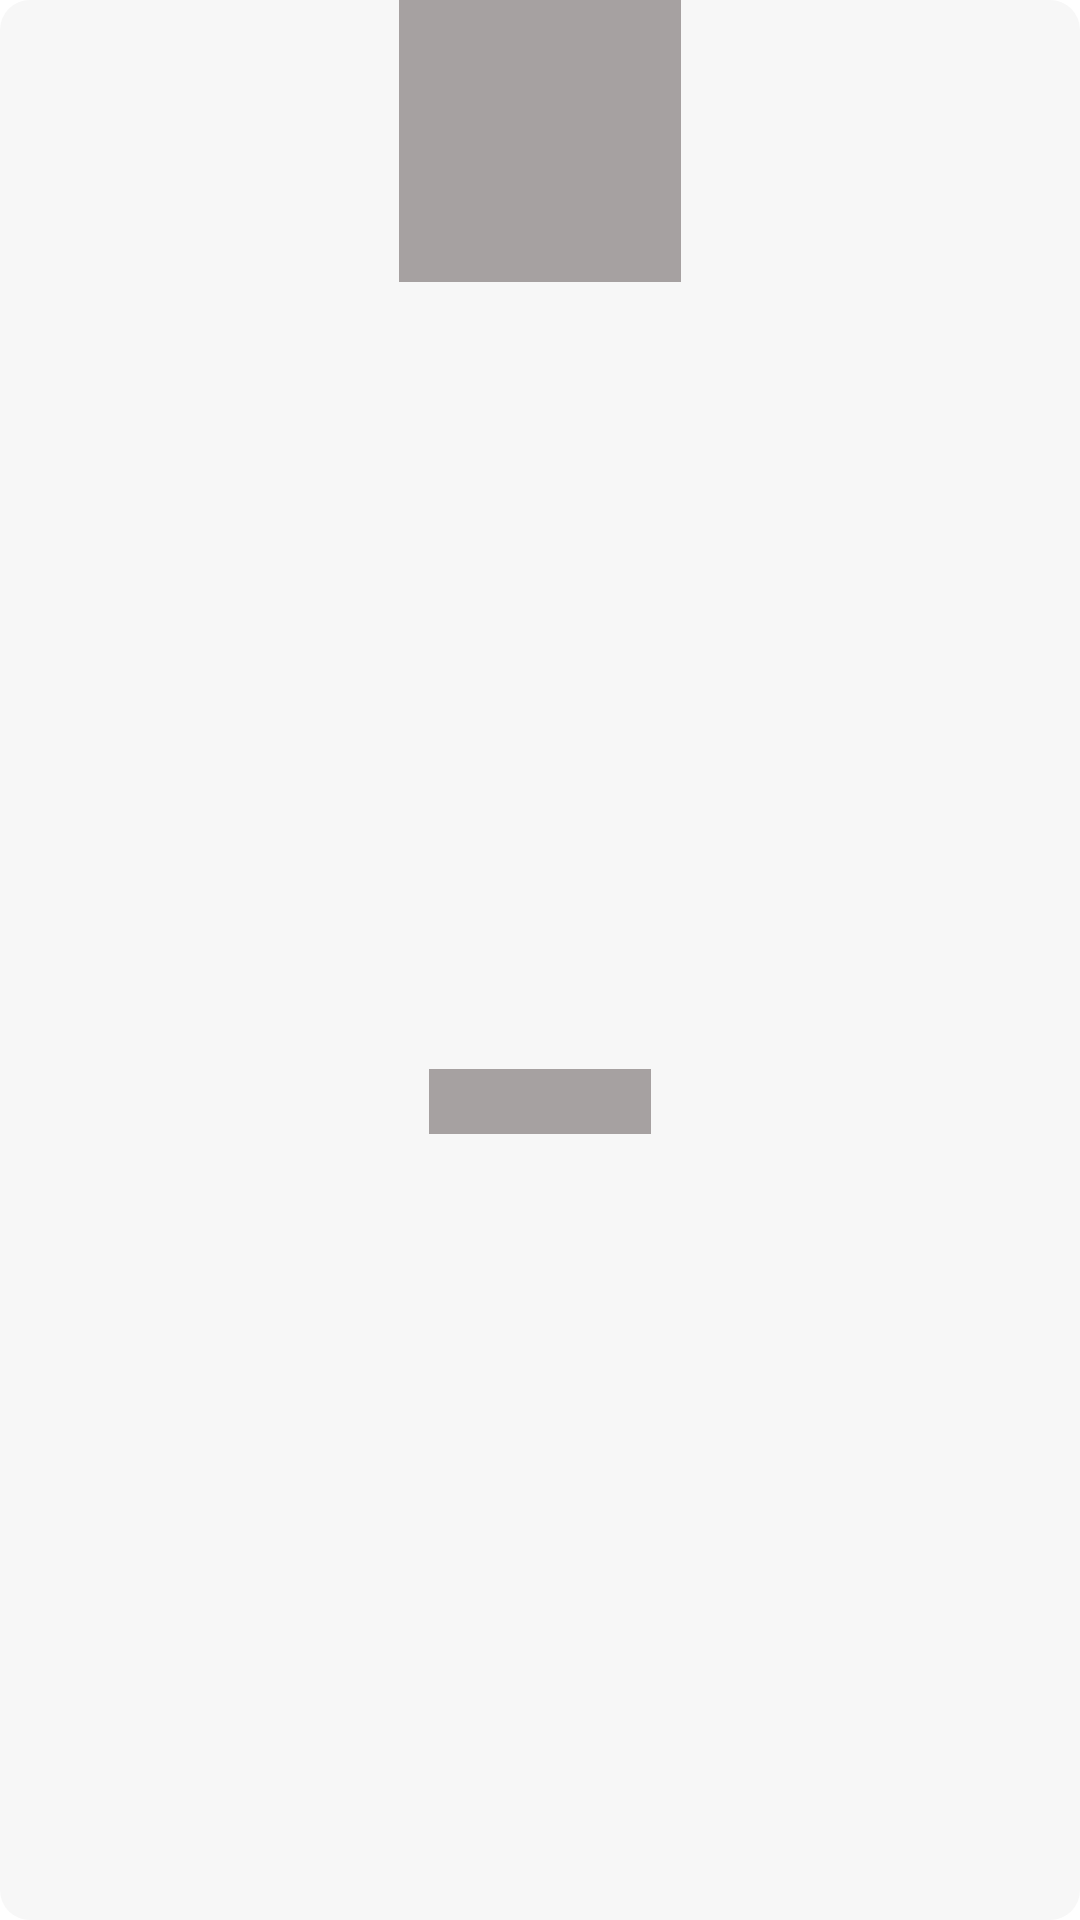

Android layout source for this screen:
<!-- AndroidManifest.xml: application theme Theme.Market -->
<!-- res/layout/rc_item_home_shimmer.xml -->
<?xml version="1.0" encoding="utf-8"?>
<androidx.constraintlayout.widget.ConstraintLayout xmlns:android="http://schemas.android.com/apk/res/android"
    android:layout_width="162dp"
    android:layout_height="wrap_content"
    android:layout_gravity="center"
    android:layout_margin="5dp"
    android:background="@drawable/bg_rv_home_items"
    xmlns:app="http://schemas.android.com/apk/res-auto"
    xmlns:tools="http://schemas.android.com/tools">

    <ImageView
        android:id="@+id/iv_product"
        android:layout_width="94dp"
        android:layout_height="94dp"
        android:background="#A6A1A1"
        app:layout_constraintTop_toTopOf="parent"
        app:layout_constraintStart_toStartOf="parent"
        app:layout_constraintEnd_toEndOf="parent"/>

    <TextView
        android:id="@+id/tv_product_name"
        android:layout_width="0dp"
        android:layout_height="wrap_content"
        android:layout_margin="10dp"
        android:background="#A6A1A1"
        android:textSize="16sp"
        android:singleLine="true"
        android:textColor="@color/black"
        android:textStyle="bold"
        app:layout_constraintTop_toBottomOf="@id/iv_product"
        app:layout_constraintStart_toStartOf="@id/iv_product"
        app:layout_constraintEnd_toEndOf="@id/iv_product"
        app:layout_constraintBottom_toBottomOf="parent"/>



</androidx.constraintlayout.widget.ConstraintLayout>
<!-- resources referenced by this layout -->
<resources>
  <color name="black">#FF000000</color>
  <!-- drawable bg_rv_home_items (drawable) -->
  <?xml version="1.0" encoding="utf-8"?>
  <shape xmlns:android="http://schemas.android.com/apk/res/android">
  
      <solid android:color="@color/color_custom_white"/>
      <corners android:radius="10dp"/>
  
  </shape>
  <style name="Theme.Market" parent="Theme.MaterialComponents.DayNight.NoActionBar">
          
          <item name="colorPrimary">@color/purple_500</item>
          <item name="colorPrimaryVariant">@color/purple_700</item>
          <item name="colorOnPrimary">@color/white</item>
          
          <item name="colorSecondary">@color/teal_200</item>
          <item name="colorSecondaryVariant">@color/teal_700</item>
          <item name="colorOnSecondary">@color/black</item>
          
          <item name="android:statusBarColor">@color/white</item>
          <item name="android:windowLightStatusBar">true</item>
          
      </style>
  <color name="color_custom_white">#F7F7F7</color>
  <color name="purple_500">#FF6200EE</color>
  <color name="purple_700">#FF3700B3</color>
  <color name="white">#FFFFFFFF</color>
  <color name="teal_200">#FF03DAC5</color>
  <color name="teal_700">#FF018786</color>
</resources>
